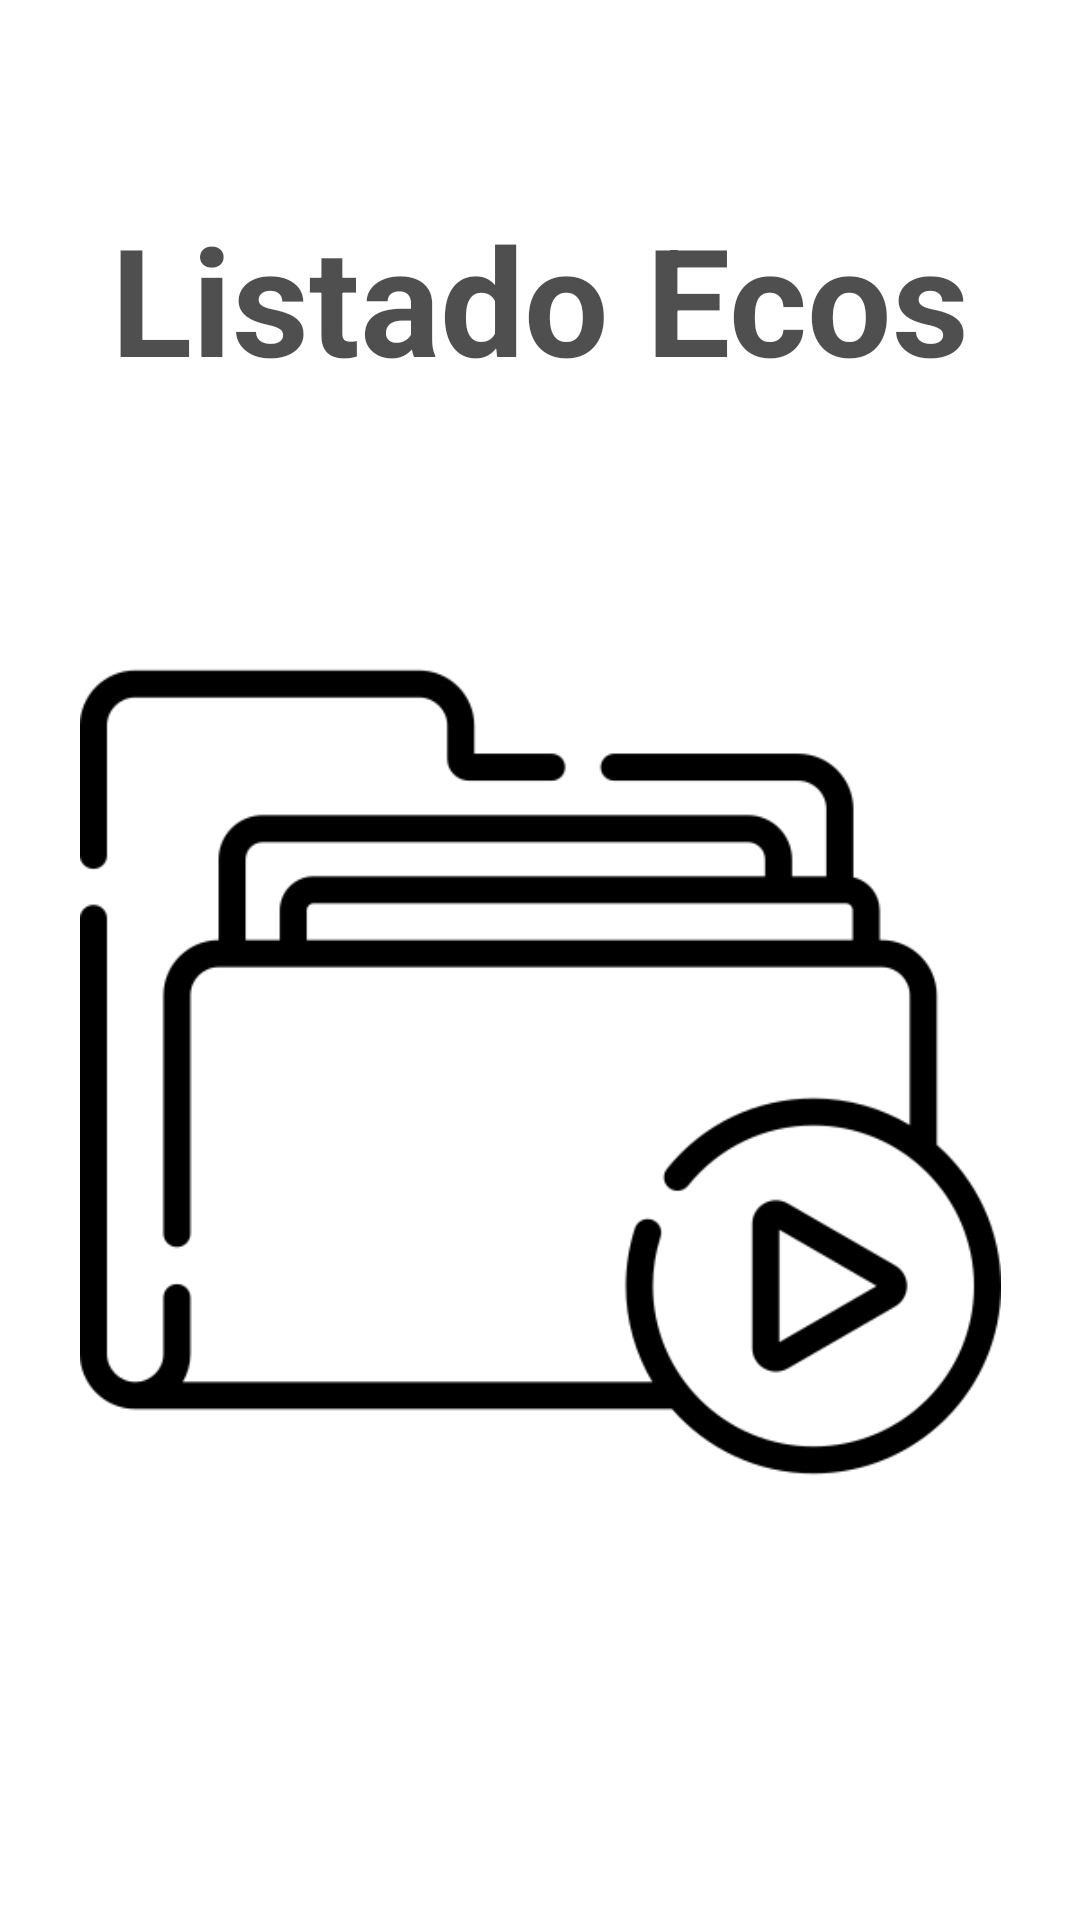

The Android layout XML behind this screen, and the referenced resources:
<!-- AndroidManifest.xml: application theme Theme.Ecos -->
<!-- res/layout/activity_main_listado_eco.xml -->
<?xml version="1.0" encoding="utf-8"?>
<androidx.constraintlayout.widget.ConstraintLayout xmlns:android="http://schemas.android.com/apk/res/android"
    xmlns:app="http://schemas.android.com/apk/res-auto"
    xmlns:tools="http://schemas.android.com/tools"
    android:layout_width="match_parent"
    android:layout_height="match_parent"
    tools:context=".Ecos.MainActivityListadoEco">

    <TextView
        android:id="@+id/textView3"
        android:layout_width="wrap_content"
        android:layout_height="wrap_content"
        android:text="Listado Ecos"
        android:textAlignment="center"
        android:textStyle="bold"
        android:textColor="#B0000000"
        android:textSize="50dp"

        app:layout_constraintBottom_toBottomOf="parent"
        app:layout_constraintEnd_toEndOf="parent"
        app:layout_constraintHorizontal_bias="0.496"
        app:layout_constraintStart_toStartOf="parent"
        app:layout_constraintTop_toTopOf="parent"
        app:layout_constraintVertical_bias="0.115" />

    <ImageView
        android:id="@+id/imageView6"
        android:layout_width="307dp"
        android:layout_height="410dp"
        android:onClick="toastmsj2"
        app:layout_constraintBottom_toBottomOf="parent"
        app:layout_constraintEnd_toEndOf="parent"
        app:layout_constraintStart_toStartOf="parent"
        app:layout_constraintTop_toTopOf="parent"
        app:layout_constraintVertical_bias="0.663"
        app:srcCompat="@drawable/car" />
</androidx.constraintlayout.widget.ConstraintLayout>
<!-- resources referenced by this layout -->
<resources>
  <!-- drawable car: png bitmap (drawable, 12770 bytes) -->
  <style name="Theme.Ecos" parent="Theme.MaterialComponents.DayNight.DarkActionBar">
          
          <item name="colorPrimary">@color/purple_500</item>
          <item name="colorPrimaryVariant">@color/purple_700</item>
          <item name="colorOnPrimary">@color/white</item>
          
          <item name="colorSecondary">@color/teal_200</item>
          <item name="colorSecondaryVariant">@color/teal_700</item>
          <item name="colorOnSecondary">@color/black</item>
          
          <item name="android:statusBarColor" tools:targetApi="l">?attr/colorPrimaryVariant</item>
          
      </style>
  <color name="purple_500">#FF1A0A</color>
  <color name="purple_700">#E43023</color>
  <color name="white">#FFFFFFFF</color>
  <color name="teal_200">#FF03DAC5</color>
  <color name="teal_700">#FF018786</color>
  <color name="black">#FF000000</color>
</resources>
